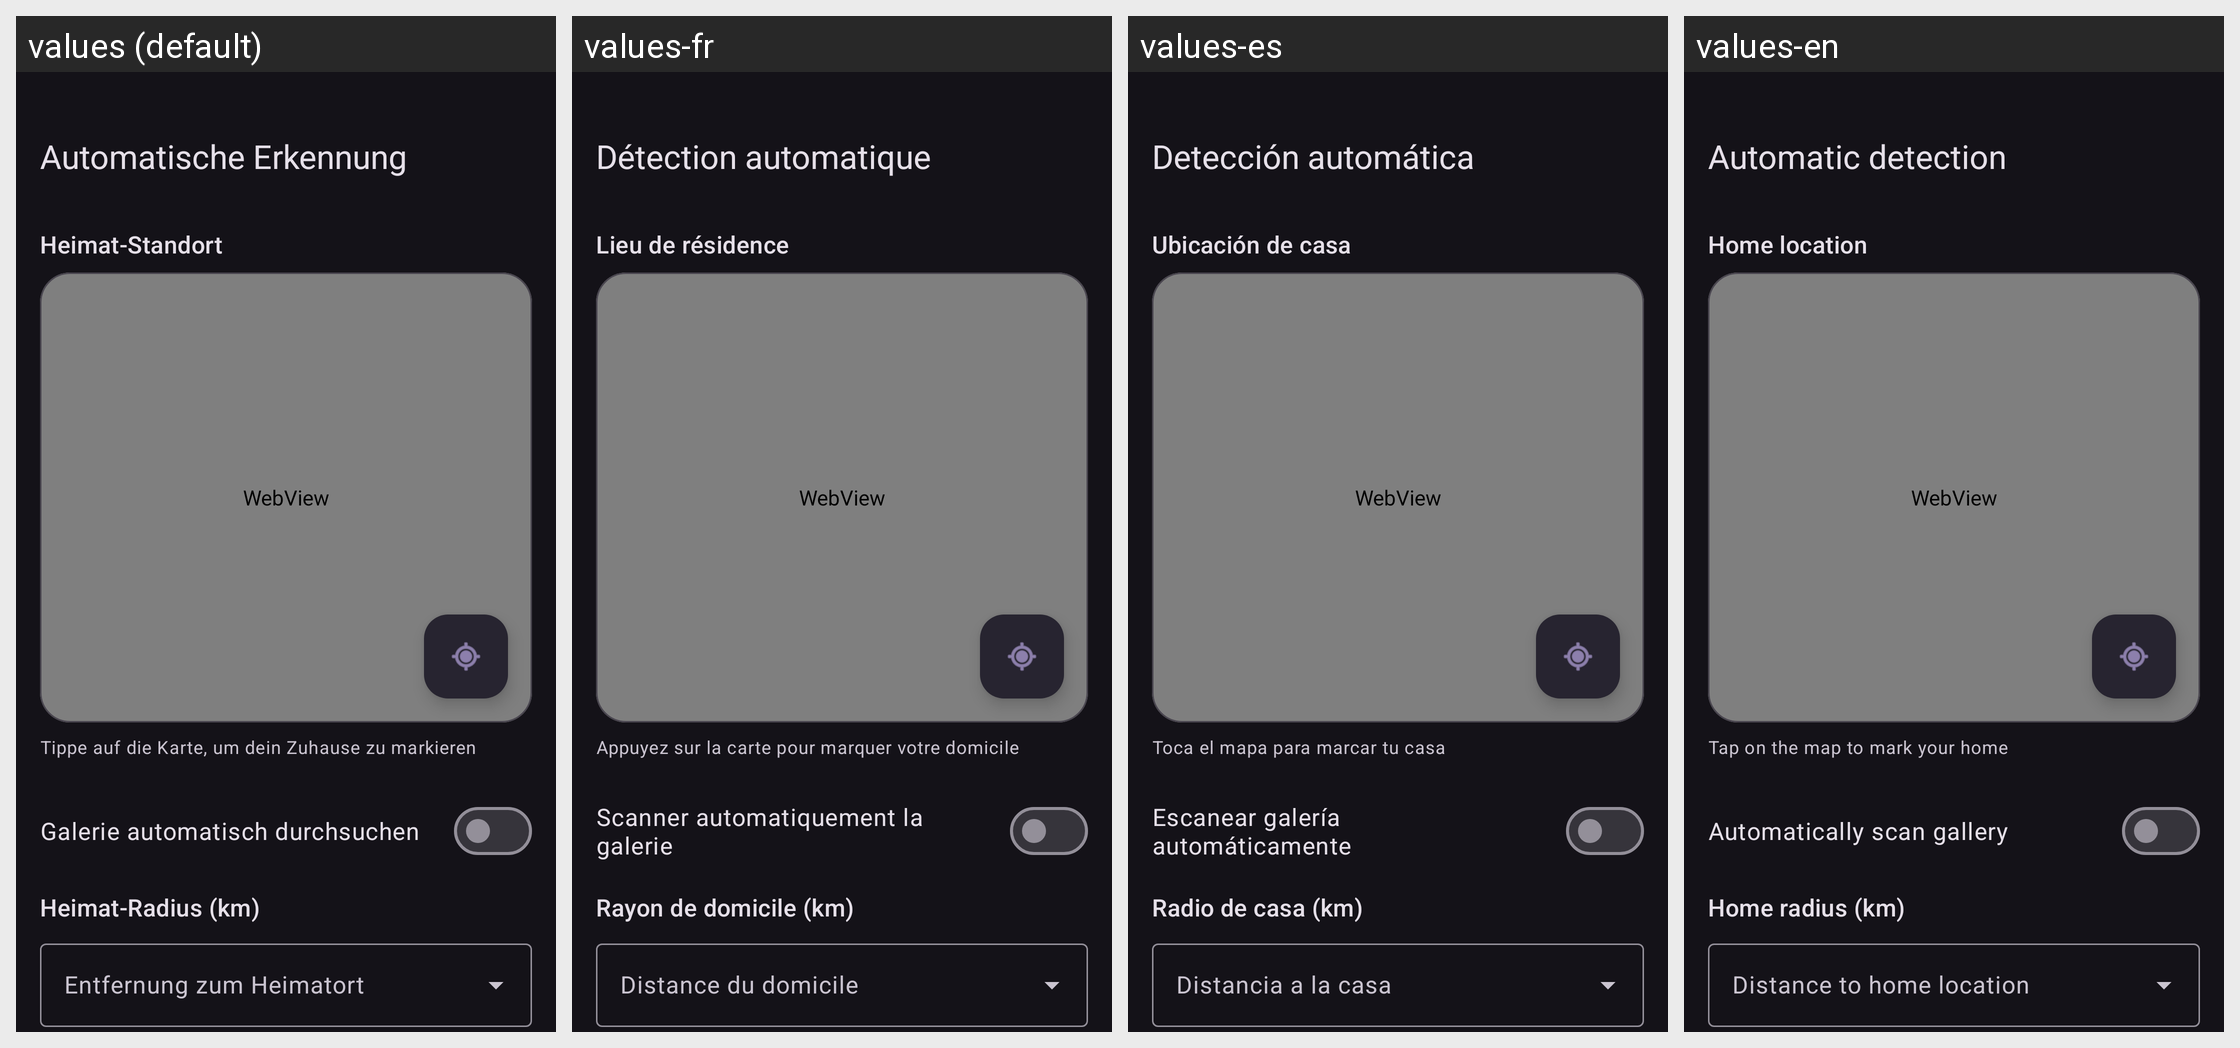

The same Android screen rendered under several of its app's locales, left to right. List the strings drawn on it with the default value and each locale's translation.
Android screen res/layout/fragment_auto_detection_settings.xml rendered under 4 locales, left to right: values (default), values-fr, values-es, values-en. Device: Nexus 5 (rendered at 1080×1920; each locale shown at half size, 540×960, under a caption strip naming it); theme Theme.PlacesTracker.
Other locales in the repository, not shown: values-pt.
Strings drawn on this screen, with the default value and each locale's value (text and hints the layout hard-codes, and strings that could not be matched under every locale, appear in the picture but are not listed):

auto_detection
  values: Automatische Erkennung
  values-fr: Détection automatique
  values-es: Detección automática
  values-en: Automatic detection

home_location
  values: Heimat-Standort
  values-fr: Lieu de résidence
  values-es: Ubicación de casa
  values-en: Home location

home_location_instruction
  values: Tippe auf die Karte, um dein Zuhause zu markieren
  values-fr: Appuyez sur la carte pour marquer votre domicile
  values-es: Toca el mapa para marcar tu casa
  values-en: Tap on the map to mark your home

auto_scan_gallery
  values: Galerie automatisch durchsuchen
  values-fr: Scanner automatiquement la galerie
  values-es: Escanear galería automáticamente
  values-en: Automatically scan gallery

home_radius
  values: Heimat-Radius (km)
  values-fr: Rayon de domicile (km)
  values-es: Radio de casa (km)
  values-en: Home radius (km)
